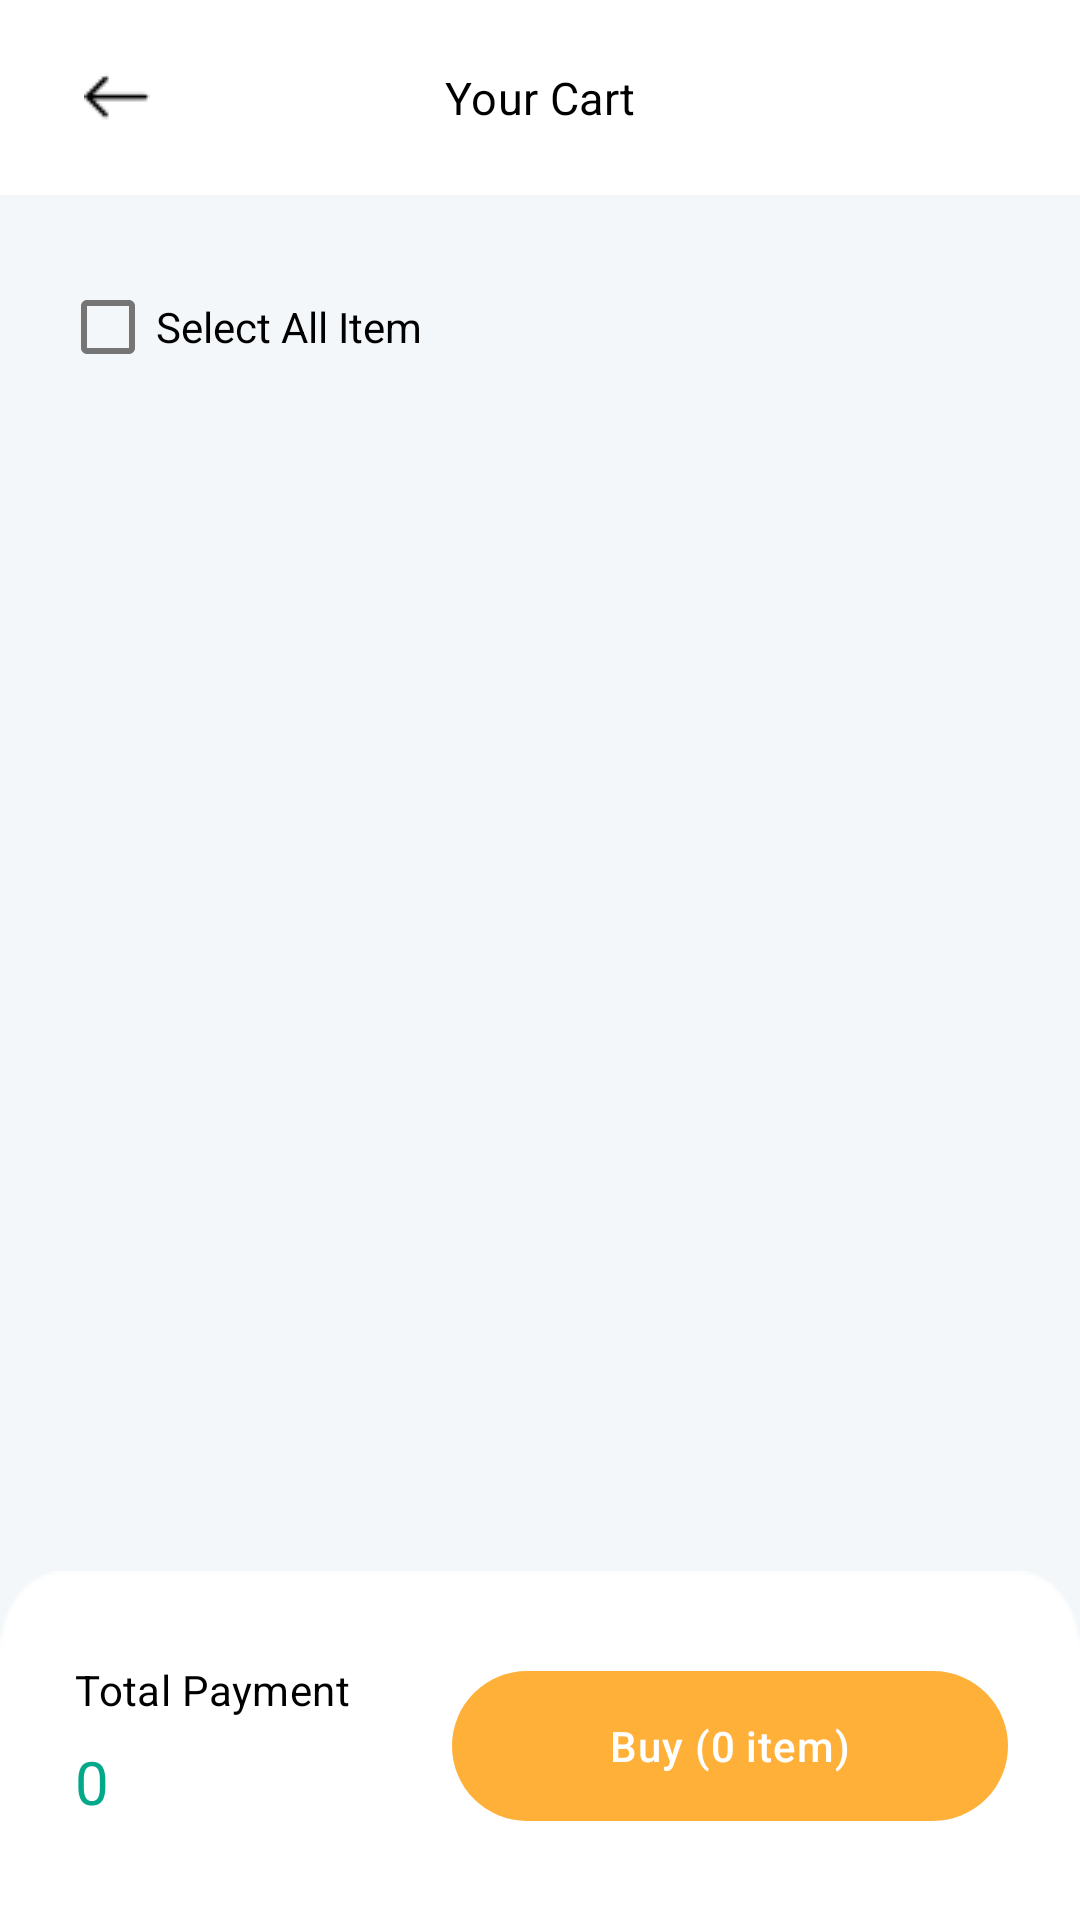

The Android layout XML behind this screen, and the referenced resources:
<!-- AndroidManifest.xml: fallback theme Theme.MaterialComponents.DayNight.NoActionBar -->
<!-- res/layout/fragment_your_cart.xml -->
<?xml version="1.0" encoding="utf-8"?>
<androidx.constraintlayout.widget.ConstraintLayout xmlns:android="http://schemas.android.com/apk/res/android"
    xmlns:app="http://schemas.android.com/apk/res-auto"
    xmlns:tools="http://schemas.android.com/tools"
    android:layout_width="match_parent"
    android:layout_height="match_parent"
    android:background="#F3F7F9"
    tools:context=".product.fragment.YourCartFragment">

    <View
        android:id="@+id/toolBar"
        android:layout_width="match_parent"
        android:layout_height="65dp"
        android:background="#FFFFFF"
        app:layout_constraintEnd_toEndOf="parent"
        app:layout_constraintStart_toStartOf="parent"
        app:layout_constraintTop_toTopOf="parent" />

    <ImageView
        android:id="@+id/btn_back"
        android:layout_width="wrap_content"
        android:layout_height="wrap_content"
        android:layout_marginStart="28dp"
        android:src="@drawable/back"
        app:layout_constraintBottom_toBottomOf="@id/toolBar"
        app:layout_constraintStart_toStartOf="@id/toolBar"
        app:layout_constraintTop_toTopOf="@id/toolBar"
        tools:ignore="ContentDescription" />

    <TextView
        android:id="@+id/title_toolBar"
        android:layout_width="wrap_content"
        android:layout_height="wrap_content"
        android:text="Your Cart"
        android:textAppearance="@style/title_toolBar"
        app:layout_constraintBottom_toBottomOf="@id/toolBar"
        app:layout_constraintEnd_toEndOf="parent"
        app:layout_constraintStart_toStartOf="@id/toolBar"
        app:layout_constraintTop_toTopOf="@id/toolBar"
        tools:ignore="HardcodedText" />

    <CheckBox
        android:id="@+id/check_all"
        android:layout_width="wrap_content"
        android:layout_height="wrap_content"
        android:layout_marginStart="20dp"
        android:layout_marginTop="20dp"
        android:text="Select All Item"
        app:layout_constraintStart_toStartOf="parent"
        app:layout_constraintTop_toBottomOf="@id/toolBar"
        tools:ignore="HardcodedText" />

    <androidx.recyclerview.widget.RecyclerView
        android:layout_width="match_parent"
        android:layout_height="0dp"
        android:layout_marginHorizontal="20dp"
        android:id="@+id/rvCart"
        android:layout_marginTop="28dp"
        android:layout_marginBottom="36dp"
        android:background="#F3F7F9"
        app:layout_constraintBottom_toTopOf="@id/layout_bottom"
        app:layout_constraintTop_toBottomOf="@id/check_all"
        tools:listitem="@layout/item_cart" />

    <View
        android:background="@drawable/background_add_cart"
        android:id="@+id/layout_bottom"
        android:layout_width="match_parent"
        android:layout_height="116.44dp"
        app:layout_constraintBottom_toBottomOf="parent"
        app:layout_constraintEnd_toEndOf="parent"
        app:layout_constraintHorizontal_bias="0.0"
        app:layout_constraintStart_toStartOf="parent" />

    <TextView
        android:id="@+id/tv_buy_item"
        android:layout_width="185.29dp"
        android:layout_marginEnd="24dp"
        android:layout_height="50dp"
        android:background="@drawable/custom_button"
        android:gravity="center"
        android:text="Buy (0 item)"
        android:textAppearance="@style/add_to_cart"
        app:layout_constraintBottom_toBottomOf="@id/layout_bottom"
        app:layout_constraintEnd_toEndOf="@id/layout_bottom"
        app:layout_constraintTop_toTopOf="@id/layout_bottom"
        tools:ignore="HardcodedText" />

    <TextView
        android:id="@+id/tv_total_payment"
        android:layout_width="wrap_content"
        android:layout_height="wrap_content"
        android:layout_marginStart="25dp"
        android:layout_marginTop="30dp"
        android:text="Total Payment"
        android:textAppearance="@style/total_payme"
        app:layout_constraintStart_toStartOf="@id/layout_bottom"
        app:layout_constraintTop_toTopOf="@id/layout_bottom"
        tools:ignore="HardcodedText" />

    <TextView
        android:id="@+id/total_price"
        android:layout_width="wrap_content"
        android:layout_height="wrap_content"
        android:layout_marginStart="25dp"
        android:layout_marginTop="16dp"
        android:layout_marginBottom="41dp"
        android:text="0"
        android:textAppearance="@style/total_payme_price"
        app:layout_constraintBottom_toBottomOf="parent"
        app:layout_constraintStart_toStartOf="@id/layout_bottom"
        app:layout_constraintTop_toBottomOf="@id/tv_total_payment"
        tools:ignore="HardcodedText" />
</androidx.constraintlayout.widget.ConstraintLayout>
<!-- res/layout/item_cart.xml (included above) -->
<?xml version="1.0" encoding="utf-8"?>
<androidx.cardview.widget.CardView xmlns:android="http://schemas.android.com/apk/res/android"
    xmlns:app="http://schemas.android.com/apk/res-auto"
    xmlns:tools="http://schemas.android.com/tools"
    android:layout_width="match_parent"
    android:layout_height="125dp"
    android:layout_marginBottom="10dp"
    android:elevation="8dp"
    app:cardCornerRadius="10dp">

    <androidx.constraintlayout.widget.ConstraintLayout
        android:layout_width="match_parent"
        android:layout_height="match_parent">

        <CheckBox
            android:id="@+id/check_item"
            android:layout_width="wrap_content"
            android:layout_height="wrap_content"
            android:layout_marginStart="10dp"
            android:button="@drawable/custom_check_cart_item"
            app:layout_constraintBottom_toBottomOf="parent"
            app:layout_constraintStart_toStartOf="parent"
            app:layout_constraintTop_toTopOf="parent" />

        <View
            android:id="@+id/bg_item_product_cart"
            android:layout_width="90dp"
            android:layout_height="90dp"
            android:layout_marginStart="10dp"
            android:background="@drawable/custom_bg_item_cart"
            app:layout_constraintBottom_toBottomOf="parent"
            app:layout_constraintStart_toEndOf="@id/check_item"
            app:layout_constraintTop_toTopOf="parent" />

        <ImageView
            android:id="@+id/img_product_cart_item"
            android:layout_width="0dp"
            android:layout_marginHorizontal="8dp"
            android:layout_marginVertical="8dp"
            android:layout_height="0dp"
            android:src="@drawable/watch"
            app:layout_constraintBottom_toBottomOf="@id/bg_item_product_cart"
            app:layout_constraintEnd_toEndOf="@id/bg_item_product_cart"
            app:layout_constraintStart_toStartOf="@id/bg_item_product_cart"
            app:layout_constraintTop_toTopOf="@id/bg_item_product_cart"
            tools:ignore="ContentDescription" />

        <TextView
            android:id="@+id/tv_name_product_cart"
            android:layout_width="wrap_content"
            android:layout_height="wrap_content"
            android:layout_marginStart="16dp"
            android:maxLines="1"
            android:singleLine="true"
            android:layout_marginTop="20dp"
            android:text="Smart Watch T80"
            android:textAppearance="@style/tv_name_product_cart"
            app:layout_constraintStart_toEndOf="@id/bg_item_product_cart"
            app:layout_constraintTop_toTopOf="parent"
            tools:ignore="HardcodedText" />

        <TextView
            android:id="@+id/tv_price_product_cart"
            android:layout_width="wrap_content"
            android:layout_height="wrap_content"
            android:layout_marginStart="16dp"
            android:layout_marginTop="8dp"
            android:textAppearance="@style/tv_price_product_cart"
            app:layout_constraintStart_toEndOf="@id/bg_item_product_cart"
            app:layout_constraintTop_toBottomOf="@id/tv_name_product_cart" />

        <ImageView
            android:id="@+id/btn_subtract_item"
            android:layout_width="25dp"
            android:layout_height="25dp"
            android:layout_marginStart="16dp"
            android:layout_marginBottom="20dp"
            android:src="@drawable/subtract"
            app:layout_constraintBottom_toBottomOf="parent"
            app:layout_constraintStart_toEndOf="@id/bg_item_product_cart"
            tools:ignore="ContentDescription" />

        <TextView
            android:id="@+id/tv_quantity_item"
            android:layout_width="wrap_content"
            android:layout_height="wrap_content"
            android:layout_marginStart="13dp"
            android:layout_marginBottom="24dp"
            app:layout_constraintBottom_toBottomOf="parent"
            app:layout_constraintStart_toEndOf="@id/btn_subtract_item" />

        <ImageView
            android:id="@+id/btn_addItem"
            android:layout_width="25dp"
            android:layout_height="25dp"
            android:layout_marginStart="13dp"
            android:layout_marginBottom="20dp"
            android:src="@drawable/add_color"
            app:layout_constraintBottom_toBottomOf="parent"
            app:layout_constraintStart_toEndOf="@id/tv_quantity_item"
            tools:ignore="ContentDescription" />

        <ImageView
            android:id="@+id/btn_delete"
            android:layout_width="wrap_content"
            android:layout_height="wrap_content"
            android:layout_marginEnd="20dp"
            android:layout_marginBottom="23dp"
            android:src="@drawable/rubish"
            app:layout_constraintBottom_toBottomOf="parent"
            app:layout_constraintEnd_toEndOf="parent"
            tools:ignore="ContentDescription" />

    </androidx.constraintlayout.widget.ConstraintLayout>

</androidx.cardview.widget.CardView>
<!-- resources referenced by this layout -->
<resources>
  <!-- drawable add_color: png bitmap (drawable, 636 bytes) -->
  <!-- drawable back: png bitmap (drawable, 219 bytes) -->
  <!-- drawable background_add_cart: png bitmap (drawable, 752 bytes) -->
  <!-- drawable custom_bg_item_cart (drawable) -->
  <?xml version="1.0" encoding="utf-8"?>
  <shape xmlns:android="http://schemas.android.com/apk/res/android">
  <corners android:radius="15dp"/>
      <solid android:color="#FFE5D7"/>
  </shape>
  <!-- drawable custom_button (drawable) -->
  <?xml version="1.0" encoding="utf-8"?>
  <shape xmlns:android="http://schemas.android.com/apk/res/android">
      <solid android:color="@color/button_sing_in"/>
      <corners android:radius="50dp"/>
  </shape>
  <!-- drawable custom_check_cart_item (drawable) -->
  <?xml version="1.0" encoding="utf-8"?>
  <selector xmlns:android="http://schemas.android.com/apk/res/android">
  <item android:state_checked="true" android:drawable="@drawable/chooice"/>
  <item android:state_checked="false" android:drawable="@drawable/unchooice"/>
  </selector>
  <!-- drawable rubish: png bitmap (drawable, 422 bytes) -->
  <!-- drawable subtract: png bitmap (drawable, 626 bytes) -->
  <!-- drawable watch: png bitmap (drawable, 5347 bytes) -->
  <style name="add_to_cart" parent="TextAppearance.AppCompat.Widget.ActionBar.Title.Inverse">
          <item name="android:textSize">14sp</item>
          <item name="android:letterSpacing">0.02</item>
          <item name="android:textColor">#FFFFFF</item>
      </style>
  <style name="title_toolBar">
          <item name="android:textSize">15sp</item>
          <item name="android:letterSpacing">0.01</item>
          <item name="android:textColor">#000000</item>
      </style>
  <style name="total_payme">
          <item name="android:textSize">14sp</item>
          <item name="android:letterSpacing">0.01</item>
          <item name="android:textColor">#000000</item>
      </style>
  <style name="total_payme_price">
          <item name="android:textSize">20sp</item>
          <item name="android:letterSpacing">0.01</item>
          <item name="android:textColor">#02A88A</item>
      </style>
  <style name="tv_name_product_cart">
          <item name="android:textSize">14sp</item>
          <item name="android:letterSpacing">0.01</item>
          <item name="android:textColor">#000000</item>
      </style>
  <style name="tv_price_product_cart">
          <item name="android:textSize">15sp</item>
          <item name="android:letterSpacing">0.01</item>
          <item name="android:textColor">#02A88A</item>
      </style>
  <color name="button_sing_in">#FFB039</color>
  <!-- drawable chooice: png bitmap (drawable, 515 bytes) -->
  <!-- drawable unchooice: png bitmap (drawable, 454 bytes) -->
</resources>
